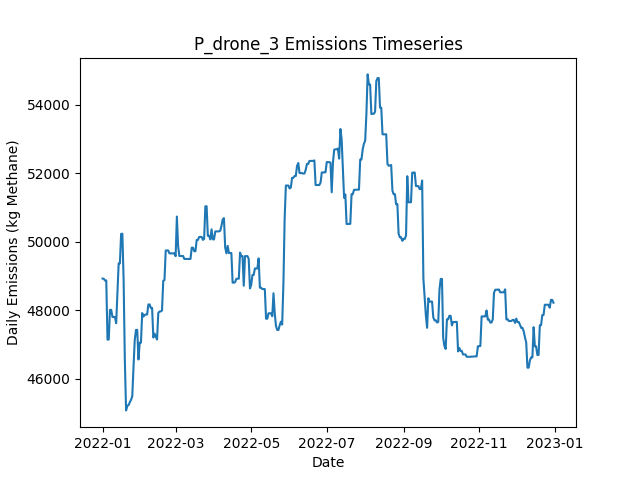

The file beside this chart, header and first rows:
Date, Daily Emissions (Kg Methane), Daily Mitigable Emissions (Kg Methane), Daily Non-Mitigable Emissions (Kg Methan…, Daily Cost ($), Active Leaks, New Leaks, Leaks Repaired, Leaks Naturally Repaired, Leaks Tagged, Daily Repair Cost ($), Daily Natural Repair Cost ($), drone Deployment Cost ($), drone Sites flagged for Follow-Up, drone Leaks tagged for repair, drone Sites Visited, drone Travel Time (Minutes), drone Survey Time (Minutes), OGI_FU Deployment Cost ($), OGI_FU Sites flagged for Follow-Up, OGI_FU Leaks tagged for repair, OGI_FU Sites Visited, OGI_FU Travel Time (Minutes), OGI_FU Survey Time (Minutes)
2022-01-01, 48928, 7214, 41714, 500, 360, 363, 0, 3, 0.00000, 0.00000, 600, 500, 0, , 9, 300, 180, 0.00000, , 0, 0, 0, 0
2022-01-02, 48920, 7206, 41714, 500, 360, 1, 0, 1, 0.00000, 0.00000, 200, 500, 0, , 1, 30, 20, 0.00000, , 0, 0, 0, 0
2022-01-03, 48871, 7244, 41628, 1000, 362, 3, 0, 0, 85, 0.00000, 0.00000, 0.00000, 9, , 0, 0, 0, 1000, , 85, 3, 120, 360
2022-01-04, 48874, 7246, 41628, 1000, 363, 1, 0, 0, 77, 0.00000, 0.00000, 0.00000, 1, , 0, 0, 0, 1000, , 77, 3, 120, 360
2022-01-05, 47146, 7246, 39900, 1000, 361, 0, 0, 0, 58, 0.00000, 0.00000, 0.00000, 0, , 0, 0, 0, 1000, , 58, 3, 120, 360
2022-01-06, 47151, 7251, 39900, 500, 362, 1, 0, 0, 17, 0.00000, 0.00000, 0.00000, 0, , 0, 0, 0, 500, , 17, 1, 30, 120
2022-01-07, 48015, 7251, 40764, 0.00000, 363, 1, 0, 0, 0.00000, 0.00000, 0.00000, 0.00000, 0, , 0, 0, 0, 0.00000, , 0, 0, 0, 0
2022-01-08, 48015, 7251, 40764, 0.00000, 363, 0, 0, 0, 0.00000, 0.00000, 0.00000, 0.00000, 0, , 0, 0, 0, 0.00000, , 0, 0, 0, 0
2022-01-09, 47808, 7251, 40556, 0.00000, 361, 0, 0, 0, 0.00000, 0.00000, 0.00000, 0.00000, 0, , 0, 0, 0, 0.00000, , 0, 0, 0, 0
2022-01-10, 47808, 7252, 40556, 0.00000, 362, 2, 0, 0, 0.00000, 0.00000, 0.00000, 0.00000, 0, , 0, 0, 0, 0.00000, , 0, 0, 0, 0
2022-01-11, 47808, 7252, 40556, 0.00000, 362, 0, 0, 0, 0.00000, 0.00000, 0.00000, 0.00000, 0, , 0, 0, 0, 0.00000, , 0, 0, 0, 0
2022-01-12, 47625, 7259, 40366, 0.00000, 361, 1, 0, 0, 0.00000, 0.00000, 0.00000, 0.00000, 0, , 0, 0, 0, 0.00000, , 0, 0, 0, 0
2022-01-13, 48496, 7266, 41230, 0.00000, 363, 2, 0, 0, 0.00000, 0.00000, 0.00000, 0.00000, 0, , 0, 0, 0, 0.00000, , 0, 0, 0, 0
2022-01-14, 49370, 7276, 42094, 0.00000, 365, 2, 0, 0, 0.00000, 0.00000, 0.00000, 0.00000, 0, , 0, 0, 0, 0.00000, , 0, 0, 0, 0
2022-01-15, 49370, 7276, 42094, 0.00000, 365, 0, 0, 0, 0.00000, 0.00000, 0.00000, 0.00000, 0, , 0, 0, 0, 0.00000, , 0, 0, 0, 0
2022-01-16, 50234, 7276, 42958, 0.00000, 366, 1, 0, 0, 0.00000, 0.00000, 0.00000, 0.00000, 0, , 0, 0, 0, 0.00000, , 0, 0, 0, 0
2022-01-17, 50234, 7276, 42958, 0.00000, 366, 1, 0, 0, 0.00000, 0.00000, 0.00000, 0.00000, 0, , 0, 0, 0, 0.00000, , 0, 0, 0, 0
2022-01-18, 48910, 5658, 43252, 16200, 286, 2, 81, 1, 0.00000, 16200, 200, 0.00000, 0, , 0, 0, 0, 0.00000, , 0, 0, 0, 0
2022-01-19, 46536, 3094, 43442, 13400, 222, 4, 67, 0, 0.00000, 13400, 0.00000, 0.00000, 0, , 0, 0, 0, 0.00000, , 0, 0, 0, 0
2022-01-20, 45082, 776.4, 44306, 8800, 181, 3, 44, 0, 0.00000, 8800, 0.00000, 0.00000, 0, , 0, 0, 0, 0.00000, , 0, 0, 0, 0
2022-01-21, 45219, 49.57, 45170, 3000, 168, 2, 15, 0, 0.00000, 3000, 0.00000, 0.00000, 0, , 0, 0, 0, 0.00000, , 0, 0, 0, 0
2022-01-22, 45234, 64.09, 45170, 0.00000, 170, 2, 0, 0, 0.00000, 0.00000, 0.00000, 0.00000, 0, , 0, 0, 0, 0.00000, , 0, 0, 0, 0
2022-01-23, 45317, 147.6, 45170, 0.00000, 173, 3, 0, 0, 0.00000, 0.00000, 0.00000, 0.00000, 0, , 0, 0, 0, 0.00000, , 0, 0, 0, 0
2022-01-24, 45391, 221.5, 45170, 0.00000, 175, 2, 0, 0, 0.00000, 0.00000, 0.00000, 0.00000, 0, , 0, 0, 0, 0.00000, , 0, 0, 0, 0
2022-01-25, 45495, 221.5, 45274, 0.00000, 176, 1, 0, 0, 0.00000, 0.00000, 0.00000, 0.00000, 0, , 0, 0, 0, 0.00000, , 0, 0, 0, 0
2022-01-26, 46359, 221.5, 46138, 0.00000, 177, 1, 0, 0, 0.00000, 0.00000, 0.00000, 0.00000, 0, , 0, 0, 0, 0.00000, , 0, 0, 0, 0
2022-01-27, 47137, 222.2, 46915, 0.00000, 179, 3, 0, 0, 0.00000, 0.00000, 0.00000, 0.00000, 0, , 0, 0, 0, 0.00000, , 0, 0, 0, 0
2022-01-28, 47431, 222.2, 47209, 0.00000, 180, 1, 0, 0, 0.00000, 0.00000, 0.00000, 0.00000, 0, , 0, 0, 0, 0.00000, , 0, 0, 0, 0
2022-01-29, 47431, 222.5, 47209, 0.00000, 181, 2, 0, 0, 0.00000, 0.00000, 0.00000, 0.00000, 0, , 0, 0, 0, 0.00000, , 0, 0, 0, 0
2022-01-30, 46567, 222.5, 46345, 0.00000, 180, 0, 0, 0, 0.00000, 0.00000, 0.00000, 0.00000, 0, , 0, 0, 0, 0.00000, , 0, 0, 0, 0
2022-01-31, 47057, 608.7, 46449, 0.00000, 182, 2, 0, 0, 0.00000, 0.00000, 0.00000, 0.00000, 0, , 0, 0, 0, 0.00000, , 0, 0, 0, 0
2022-02-01, 47057, 608.7, 46449, 0.00000, 182, 1, 0, 0, 0.00000, 0.00000, 0.00000, 0.00000, 0, , 0, 0, 0, 0.00000, , 0, 0, 0, 0
2022-02-02, 47921, 608.7, 47313, 0.00000, 183, 1, 0, 0, 0.00000, 0.00000, 0.00000, 0.00000, 0, , 0, 0, 0, 0.00000, , 0, 0, 0, 0
2022-02-03, 47819, 610.1, 47209, 0.00000, 183, 1, 0, 0, 0.00000, 0.00000, 0.00000, 0.00000, 0, , 0, 0, 0, 0.00000, , 0, 0, 0, 0
2022-02-04, 47865, 655.8, 47209, 0.00000, 185, 2, 0, 0, 0.00000, 0.00000, 0.00000, 0.00000, 0, , 0, 0, 0, 0.00000, , 0, 0, 0, 0
2022-02-05, 47879, 670.5, 47209, 0.00000, 186, 1, 0, 0, 0.00000, 0.00000, 0.00000, 0.00000, 0, , 0, 0, 0, 0.00000, , 0, 0, 0, 0
2022-02-06, 47879, 670.3, 47209, 0.00000, 185, 0, 0, 1, 0.00000, 0.00000, 200, 0.00000, 0, , 0, 0, 0, 0.00000, , 0, 0, 0, 0
2022-02-07, 48173, 670.3, 47503, 0.00000, 188, 3, 0, 0, 0.00000, 0.00000, 0.00000, 0.00000, 0, , 0, 0, 0, 0.00000, , 0, 0, 0, 0
2022-02-08, 48173, 670.3, 47503, 0.00000, 188, 0, 0, 0, 0.00000, 0.00000, 0.00000, 0.00000, 0, , 0, 0, 0, 0.00000, , 0, 0, 0, 0
2022-02-09, 48069, 670.3, 47399, 0.00000, 187, 0, 0, 0, 0.00000, 0.00000, 0.00000, 0.00000, 0, , 0, 0, 0, 0.00000, , 0, 0, 0, 0
2022-02-10, 48072, 672.5, 47399, 0.00000, 189, 2, 0, 0, 0.00000, 0.00000, 0.00000, 0.00000, 0, , 0, 0, 0, 0.00000, , 0, 0, 0, 0
2022-02-11, 47208, 672.5, 46535, 0.00000, 188, 0, 0, 0, 0.00000, 0.00000, 0.00000, 0.00000, 0, , 0, 0, 0, 0.00000, , 0, 0, 0, 0
2022-02-12, 47321, 682.7, 46639, 0.00000, 191, 3, 0, 0, 0.00000, 0.00000, 0.00000, 0.00000, 0, , 0, 0, 0, 0.00000, , 0, 0, 0, 0
2022-02-13, 47235, 682.7, 46552, 0.00000, 190, 0, 0, 0, 0.00000, 0.00000, 0.00000, 0.00000, 0, , 0, 0, 0, 0.00000, , 0, 0, 0, 0
2022-02-14, 47149, 682.7, 46466, 0.00000, 189, 0, 0, 0, 0.00000, 0.00000, 0.00000, 0.00000, 0, , 0, 0, 0, 0.00000, , 0, 0, 0, 0
2022-02-15, 47926, 682.7, 47244, 0.00000, 189, 1, 0, 0, 0.00000, 0.00000, 0.00000, 0.00000, 0, , 0, 0, 0, 0.00000, , 0, 0, 0, 0
2022-02-16, 47966, 722.7, 47244, 0.00000, 193, 4, 0, 0, 0.00000, 0.00000, 0.00000, 0.00000, 0, , 0, 0, 0, 0.00000, , 0, 0, 0, 0
2022-02-17, 47969, 725.1, 47244, 0.00000, 194, 1, 0, 0, 0.00000, 0.00000, 0.00000, 0.00000, 0, , 0, 0, 0, 0.00000, , 0, 0, 0, 0
2022-02-18, 47997, 753.8, 47244, 0.00000, 194, 1, 0, 1, 0.00000, 0.00000, 200, 0.00000, 0, , 0, 0, 0, 0.00000, , 0, 0, 0, 0
2022-02-19, 48863, 755.6, 48108, 0.00000, 196, 2, 0, 0, 0.00000, 0.00000, 0.00000, 0.00000, 0, , 0, 0, 0, 0.00000, , 0, 0, 0, 0
2022-02-20, 48883, 775.7, 48108, 0.00000, 198, 2, 0, 0, 0.00000, 0.00000, 0.00000, 0.00000, 0, , 0, 0, 0, 0.00000, , 0, 0, 0, 0
2022-02-21, 49747, 775.7, 48972, 0.00000, 200, 2, 0, 0, 0.00000, 0.00000, 0.00000, 0.00000, 0, , 0, 0, 0, 0.00000, , 0, 0, 0, 0
2022-02-22, 49748, 776.2, 48972, 0.00000, 200, 1, 0, 1, 0.00000, 0.00000, 200, 0.00000, 0, , 0, 0, 0, 0.00000, , 0, 0, 0, 0
2022-02-23, 49748, 776.2, 48972, 0.00000, 200, 0, 0, 0, 0.00000, 0.00000, 0.00000, 0.00000, 0, , 0, 0, 0, 0.00000, , 0, 0, 0, 0
2022-02-24, 49661, 776.2, 48885, 0.00000, 198, 0, 0, 1, 0.00000, 0.00000, 200, 0.00000, 0, , 0, 0, 0, 0.00000, , 0, 0, 0, 0
2022-02-25, 49661, 776.2, 48885, 0.00000, 198, 0, 0, 0, 0.00000, 0.00000, 0.00000, 0.00000, 0, , 0, 0, 0, 0.00000, , 0, 0, 0, 0
2022-02-26, 49662, 777.2, 48885, 0.00000, 200, 2, 0, 0, 0.00000, 0.00000, 0.00000, 0.00000, 0, , 0, 0, 0, 0.00000, , 0, 0, 0, 0
2022-02-27, 49662, 777.2, 48885, 0.00000, 200, 0, 0, 0, 0.00000, 0.00000, 0.00000, 0.00000, 0, , 0, 0, 0, 0.00000, , 0, 0, 0, 0
2022-02-28, 49665, 780.1, 48885, 0.00000, 201, 1, 0, 0, 0.00000, 0.00000, 0.00000, 0.00000, 0, , 0, 0, 0, 0.00000, , 0, 0, 0, 0
2022-03-01, 49579, 780.1, 48799, 0.00000, 200, 0, 0, 0, 0.00000, 0.00000, 0.00000, 0.00000, 0, , 0, 0, 0, 0.00000, , 0, 0, 0, 0
... 305 more rows
